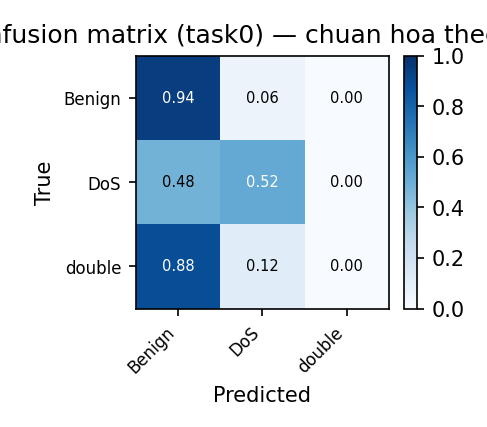

Source data for this figure (header and first rows):
true\pred, Benign, DoS, double
Benign, 39279746, 2420846, 0
DoS, 69437, 75692, 0
double, 10980, 1433, 0
